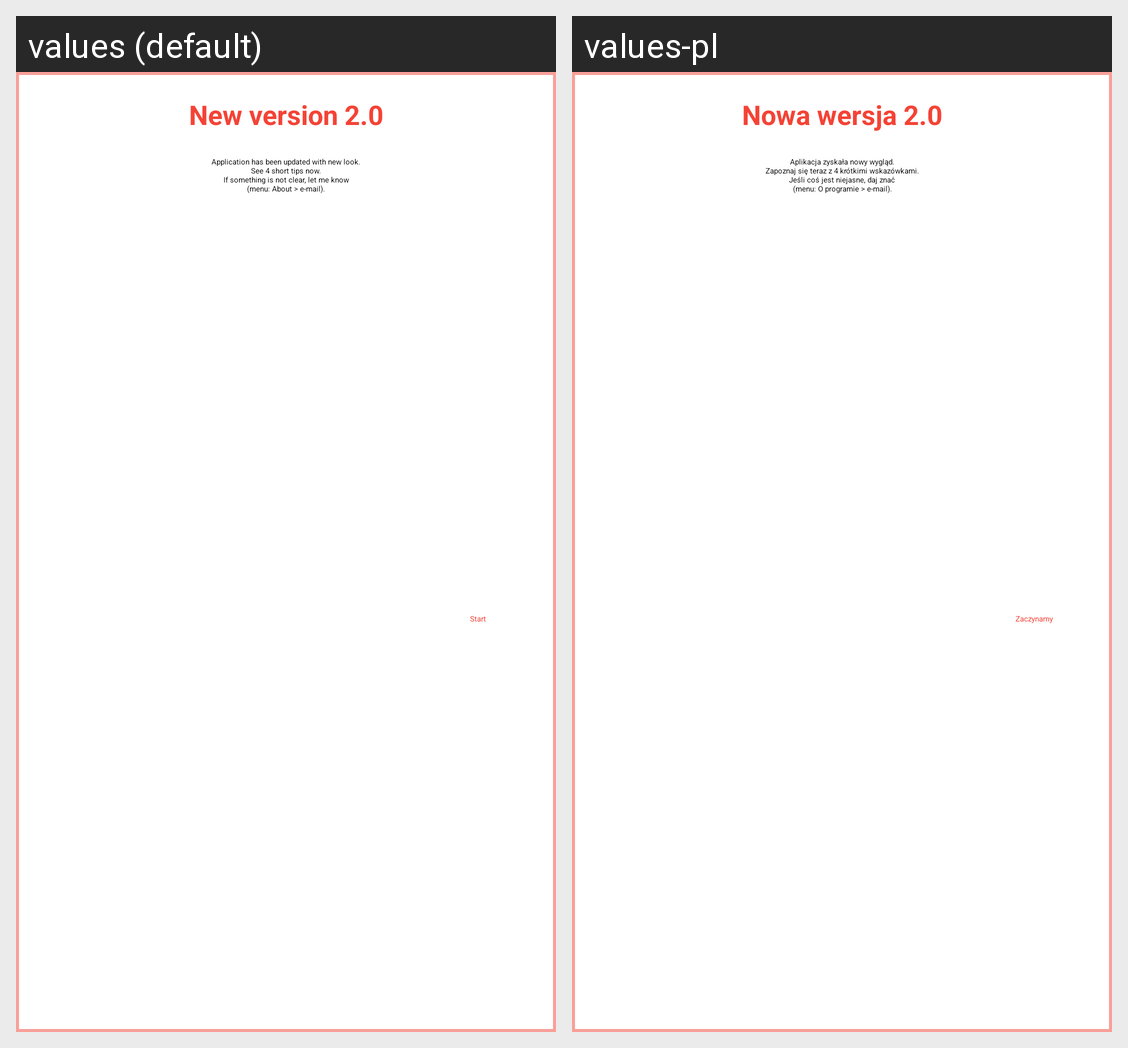

Here is an Android app screen in its default locale and in the app's own translations. Write out the translated-string differences for the strings that appear on this screen.
Android screen res/layout/dialog_new_ui.xml rendered under 2 locales, left to right: values (default), values-pl. Device: Nexus 5 (rendered at 1080×1920; each locale shown at half size, 540×960, under a caption strip naming it); theme AppTheme.
Strings drawn on this screen, with the default value and each locale's value (text and hints the layout hard-codes, and strings that could not be matched under every locale, appear in the picture but are not listed):

new_ui_header
  values: New version 2.0
  values-pl: Nowa wersja 2.0

new_ui_content
  values: Application has been updated with new look.
      See 4 short tips now.
      If something is not clear, let me know
      (menu: About > e-mail).
  values-pl: Aplikacja zyskała nowy wygląd.
      Zapoznaj się teraz z 4 krótkimi wskazówkami.
      Jeśli coś jest niejasne, daj znać
      (menu: O programie > e-mail).

new_ui_button
  values: Start
  values-pl: Zaczynamy
